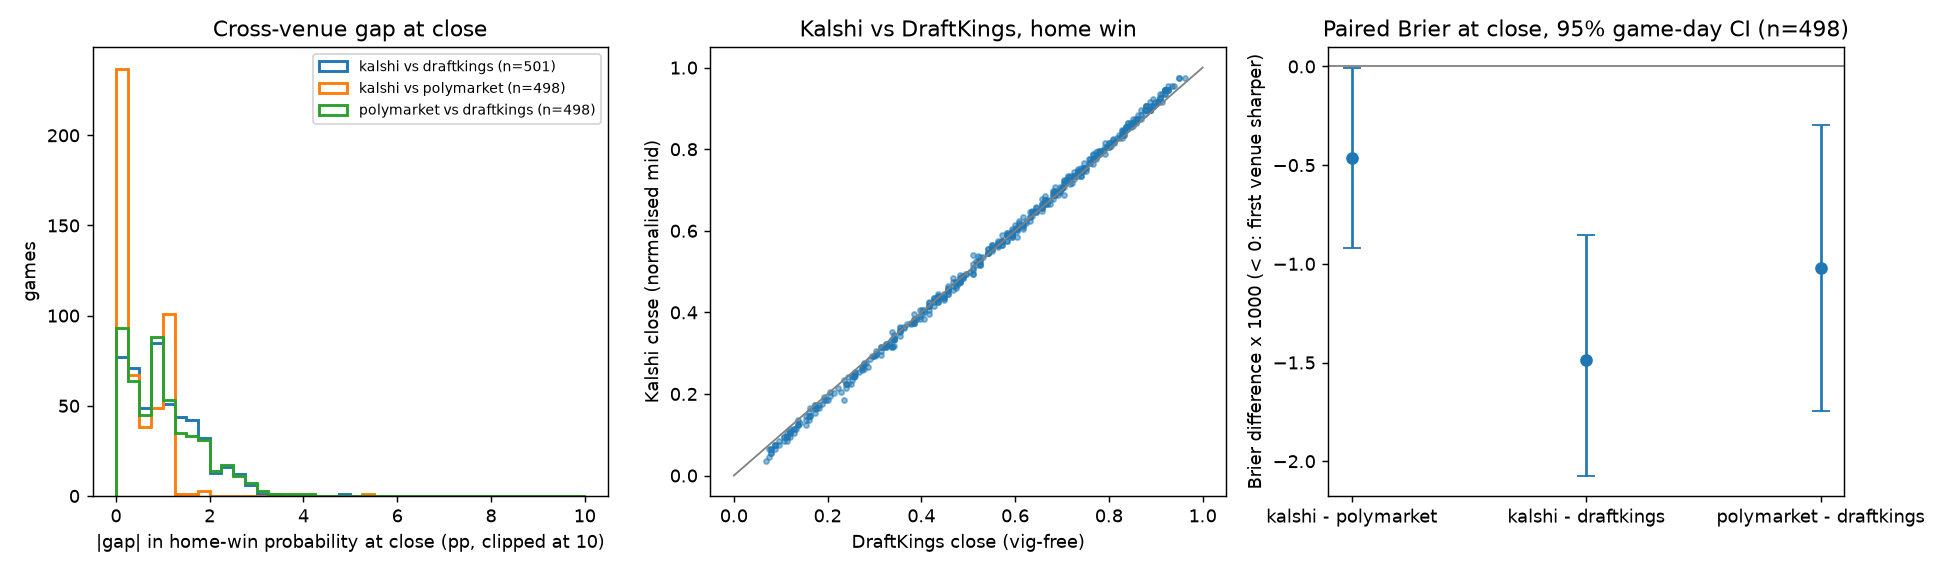

The file beside this chart, header and first rows:
venue, time, games, section, pair, mean_pp, median_pp, p90_pp, venues, n, cheapest, mean_cost_over_best_c, share, combo, arb_games, arb_share, median_edge_c, max_edge_c, median_cost_c, metric, days, value, ci_low, ci_high
kalshi, t24h, 500.0, coverage, , , , , , , , , , , , , , , , , , , , 
kalshi, t1h, 501.0, coverage, , , , , , , , , , , , , , , , , , , , 
kalshi, close, 501.0, coverage, , , , , , , , , , , , , , , , , , , , 
polymarket, t24h, 498.0, coverage, , , , , , , , , , , , , , , , , , , , 
polymarket, t1h, 498.0, coverage, , , , , , , , , , , , , , , , , , , , 
polymarket, close, 498.0, coverage, , , , , , , , , , , , , , , , , , , , 
draftkings, close, 501.0, coverage, , , , , , , , , , , , , , , , , , , , 
draftkings, open, 501.0, coverage, , , , , , , , , , , , , , , , , , , , 
, t24h, 497.0, gap, kalshi vs polymarket, 0.5457, 0.5, 1.015, , , , , , , , , , , , , , , , 
, t1h, 498.0, gap, kalshi vs polymarket, 0.4379, 0.3317, 1, , , , , , , , , , , , , , , , 
, close, 498.0, gap, kalshi vs polymarket, 0.4274, 0.2921, 1, , , , , , , , , , , , , , , , 
, close, 501.0, gap, kalshi vs draftkings, 1.017, 0.896, 1.997, , , , , , , , , , , , , , , , 
, close, 498.0, gap, polymarket vs draftkings, 1.004, 0.8525, 2.114, , , , , , , , , , , , , , , , 
draftkings, close, , best_price, , , , , kalshi / polymarket / draftkings, 996.0, 310.0, 0.6368, 0.3112, , , , , , , , , , , 
kalshi, close, , best_price, , , , , kalshi / polymarket / draftkings, 996.0, 461.0, 0.4179, 0.4629, , , , , , , , , , , 
polymarket, close, , best_price, , , , , kalshi / polymarket / draftkings, 996.0, 225.0, 0.4468, 0.2259, , , , , , , , , , , 
draftkings, close, , best_price, , , , , kalshi / draftkings, 1002, 404.0, 0.4752, 0.4032, , , , , , , , , , , 
kalshi, close, , best_price, , , , , kalshi / draftkings, 1002, 598.0, 0.2562, 0.5968, , , , , , , , , , , 
kalshi, t1h, , best_price, , , , , kalshi / polymarket, 996.0, 713.0, 0.2369, 0.7159, , , , , , , , , , , 
polymarket, t1h, , best_price, , , , , kalshi / polymarket, 996.0, 283.0, 0.2706, 0.2841, , , , , , , , , , , 
kalshi, t24h, , best_price, , , , , kalshi / polymarket, 994.0, 411.0, 0.5789, 0.4135, , , , , , , , , , , 
polymarket, t24h, , best_price, , , , , kalshi / polymarket, 994.0, 583.0, 0.1709, 0.5865, , , , , , , , , , , 
, t24h, 497.0, arbitrage, , , , , , , , , , kalshi home + polymarket away, 0.0, 0.0, , -1.26, 104.3, , , , , 
, t24h, 497.0, arbitrage, , , , , , , , , , polymarket home + kalshi away, 0.0, 0.0, , -1.362, 104.4, , , , , 
, t1h, 498.0, arbitrage, , , , , , , , , , kalshi home + polymarket away, 0.0, 0.0, , -0.9377, 104, , , , , 
, t1h, 498.0, arbitrage, , , , , , , , , , polymarket home + kalshi away, 0.0, 0.0, , -1.199, 103.9, , , , , 
, close, 501.0, arbitrage, , , , , , , , , , draftkings home + kalshi away, 0.0, 0.0, , -1.243, 104.1, , , , , 
, close, 498.0, arbitrage, , , , , , , , , , draftkings home + polymarket away, 0.0, 0.0, , -1.214, 104.2, , , , , 
, close, 501.0, arbitrage, , , , , , , , , , kalshi home + draftkings away, 1.0, 0.001996, 0.1247, 0.1247, 104, , , , , 
, close, 498.0, arbitrage, , , , , , , , , , kalshi home + polymarket away, 0.0, 0.0, , -0.9377, 104, , , , , 
, close, 498.0, arbitrage, , , , , , , , , , polymarket home + draftkings away, 1.0, 0.002008, 0.4263, 0.4263, 104, , , , , 
, close, 498.0, arbitrage, , , , , , , , , , polymarket home + kalshi away, 1.0, 0.002008, 0.6923, 0.6923, 103.8, , , , , 
kalshi, close, 498.0, sharpness, , , , , , , , , , , , , , , , brier, 64.0, 0.1614, 0.1469, 0.1756
kalshi, close, 498.0, sharpness, , , , , , , , , , , , , , , , log_loss, 64.0, 0.4909, 0.4562, 0.525
polymarket, close, 498.0, sharpness, , , , , , , , , , , , , , , , brier, 64.0, 0.1618, 0.1474, 0.1761
polymarket, close, 498.0, sharpness, , , , , , , , , , , , , , , , log_loss, 64.0, 0.4922, 0.4572, 0.526
draftkings, close, 498.0, sharpness, , , , , , , , , , , , , , , , brier, 64.0, 0.1629, 0.1489, 0.1767
draftkings, close, 498.0, sharpness, , , , , , , , , , , , , , , , log_loss, 64.0, 0.4963, 0.4634, 0.529
, close, , sharpness_diff, kalshi - polymarket, , , , , , , , , , , , , , , brier, , -0.0004646, -0.0009207, -5.960893679443516e-06
, close, , sharpness_diff, kalshi - polymarket, , , , , , , , , , , , , , , log_loss, , -0.001325, -0.002612, -1.3737651512266978e-05
, close, , sharpness_diff, kalshi - draftkings, , , , , , , , , , , , , , , brier, , -0.001486, -0.002073, -0.0008532
, close, , sharpness_diff, kalshi - draftkings, , , , , , , , , , , , , , , log_loss, , -0.005427, -0.007193, -0.00351
, close, , sharpness_diff, polymarket - draftkings, , , , , , , , , , , , , , , brier, , -0.001021, -0.001743, -0.0002952
, close, , sharpness_diff, polymarket - draftkings, , , , , , , , , , , , , , , log_loss, , -0.004103, -0.006257, -0.001718
